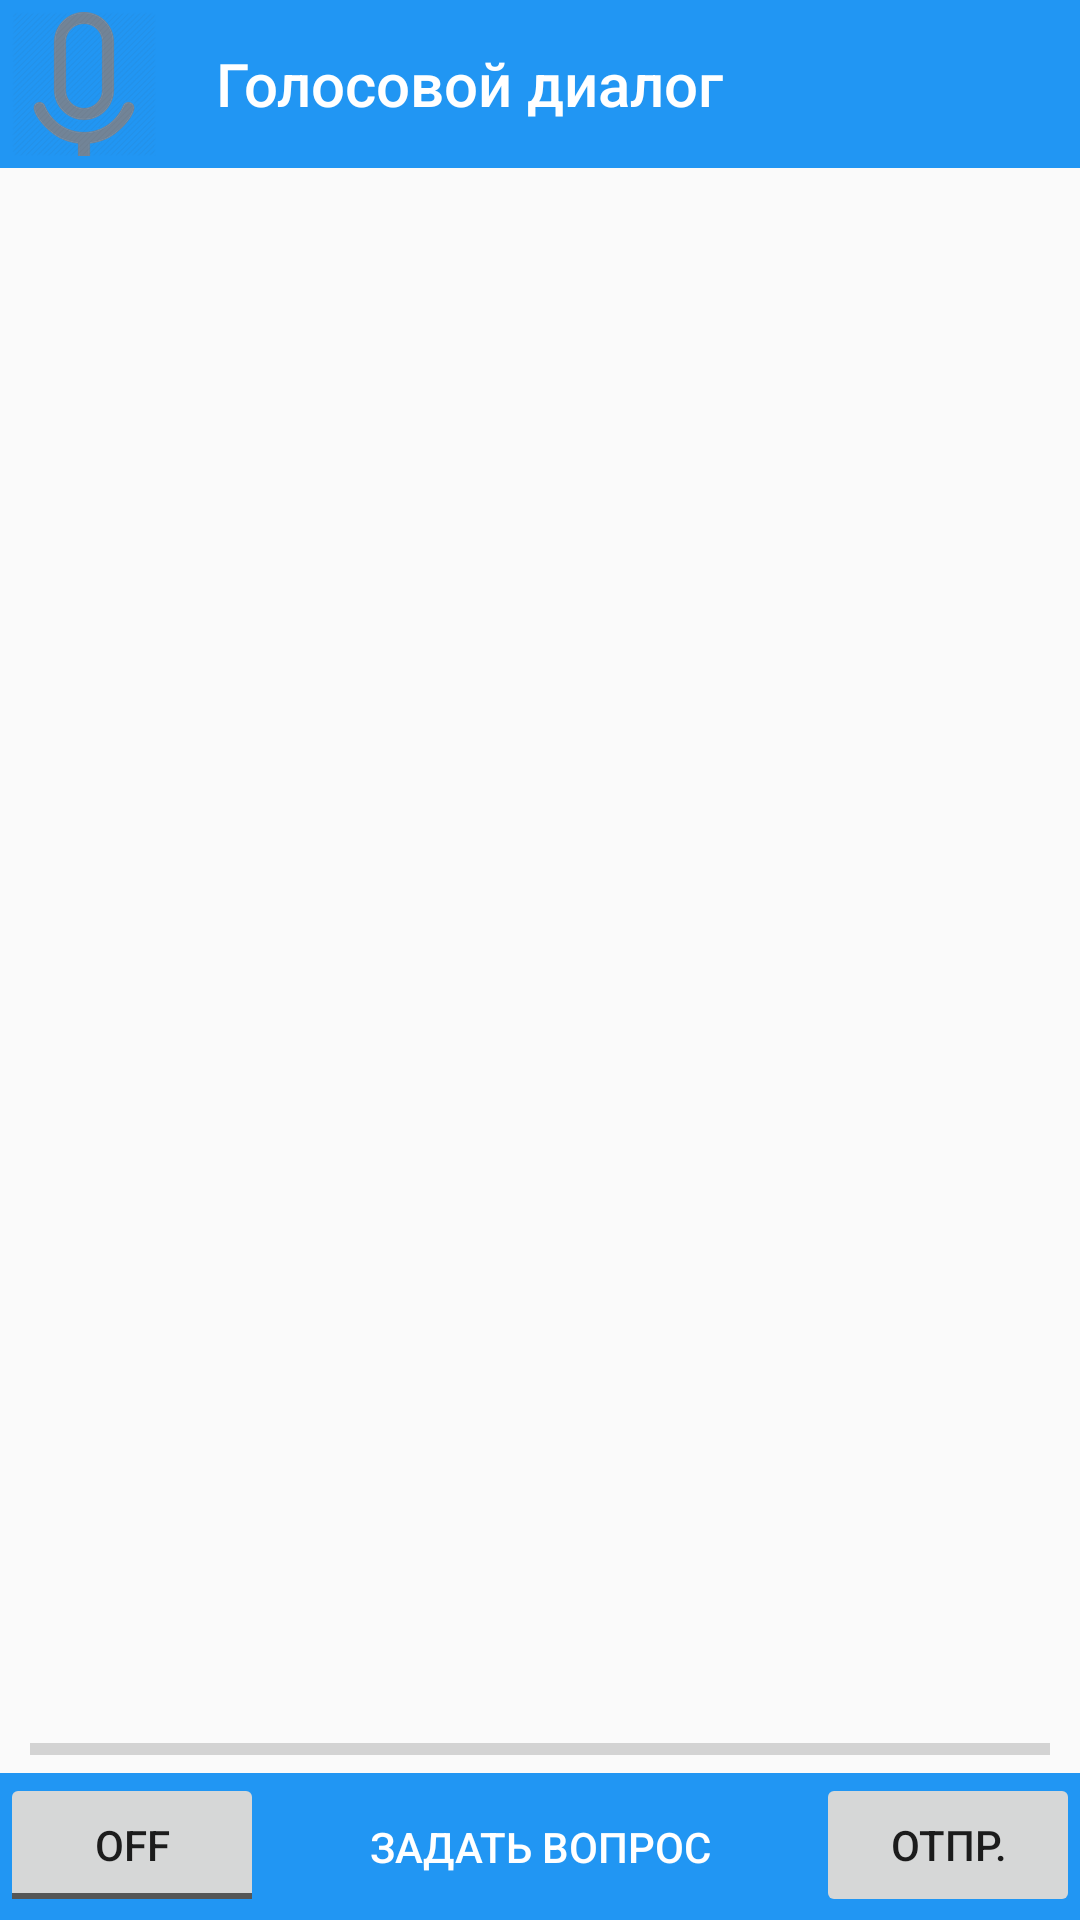

The Android layout XML behind this screen, and the referenced resources:
<!-- AndroidManifest.xml: application theme AppTheme -->
<!-- res/layout/voice_dialog_layout.xml -->
<?xml version="1.0" encoding="utf-8"?>
<LinearLayout
    xmlns:android="http://schemas.android.com/apk/res/android"
    android:layout_width="match_parent"
    android:layout_height="match_parent"
    android:orientation="vertical">
    <android.support.v7.widget.Toolbar
        xmlns:android="http://schemas.android.com/apk/res/android"
        xmlns:app="http://schemas.android.com/apk/res-auto"
        android:id="@+id/toolbarVoiceDialogMain"
        android:layout_width="match_parent"
        android:layout_height="wrap_content"
        android:background="@color/voice_dialog_layout_toolbar_color"
        android:minHeight="?attr/actionBarSize"
        app:navigationIcon="@drawable/ic_speech_delault"
        app:title="@string/app_name"
        app:theme="@style/ToolBarStyle"/>
    <RelativeLayout
        android:layout_width="match_parent"
        android:layout_height="match_parent">
        <ImageView
            android:layout_width="match_parent"
            android:layout_height="match_parent"
            android:layout_centerHorizontal="true"
            android:layout_centerVertical="true"
            android:alpha="0.2"
            android:src="@drawable/phone_speack_bakcground"/>
        <TextView
            android:id="@+id/textView1"
            android:layout_width="wrap_content"
            android:layout_height="wrap_content"
            android:layout_centerHorizontal="true" />


        <RelativeLayout
            android:id="@+id/activity_main_RelativeLayout"
            android:layout_width="wrap_content"
            android:layout_height="wrap_content"
            android:layout_alignParentBottom="true">
            <Button
                android:id="@+id/activity_main_button_start_lisneting"
                android:layout_width="match_parent"
                android:layout_height="wrap_content"
                android:textColor="@color/color_white"
                android:background="@drawable/chekc_speech_button2"
                android:text="Задать вопрос"
                android:padding="15dp"/>
            <Button
                android:id="@+id/activity_main_button_send_question"
                android:layout_width="wrap_content"
                android:layout_height="wrap_content"
                android:layout_alignParentRight="true"
                android:text="Отпр." />

            <ToggleButton
                android:id="@+id/toggleButton1"
                android:layout_width="wrap_content"
                android:layout_height="wrap_content"
                android:layout_alignParentLeft="true"
                android:text="ToggleButton"/>
            <EditText
                android:id="@+id/activity_main_edittext_question"
                android:layout_width="match_parent"
                android:layout_height="wrap_content"
                android:layout_toLeftOf="@id/activity_main_button_send_question"
                android:layout_toRightOf="@id/toggleButton1" />
        </RelativeLayout>
        <ProgressBar
            android:id="@+id/progressBar1"
            style="?android:attr/progressBarStyleHorizontal"
            android:layout_width="match_parent"
            android:layout_height="wrap_content"
            android:layout_above="@id/activity_main_RelativeLayout"
            android:paddingLeft="10dp"
            android:paddingRight="10dp" />
        <ListView
            android:id="@+id/acivity_main_listvie_question_history"
            android:layout_above="@id/activity_main_RelativeLayout"
            android:layout_width="match_parent"
            android:layout_height="match_parent"/>
    </RelativeLayout>

</LinearLayout>
<!-- resources referenced by this layout -->
<resources>
  <color name="color_white">#FFFFFF</color>
  <color name="voice_dialog_layout_toolbar_color">#2196F3</color>
  <!-- drawable chekc_speech_button2 (drawable) -->
  <?xml version="1.0" encoding="utf-8"?>
  <selector xmlns:android="http://schemas.android.com/apk/res/android">
      <item android:state_focused="true" android:state_pressed="true"
          android:drawable="@color/voice_dialog_layout_toolbar_color" />
      <item android:state_focused="false" android:state_pressed="true"
          android:drawable="@color/question_item_color" />
      <item android:drawable="@color/voice_dialog_layout_toolbar_color" />
  </selector>
  <!-- drawable ic_speech_delault: png bitmap (drawable, 2007 bytes) -->
  <string name="app_name">Голосовой диалог</string>
  <style name="ToolBarStyle" parent="Theme.AppCompat">
          <item name="android:textColorPrimary">@android:color/white</item>
          <item name="android:textColorSecondary">@android:color/white</item>
          <item name="actionMenuTextColor">@android:color/white</item>
  
      </style>
  <style name="AppTheme" parent="Theme.AppCompat.Light.DarkActionBar">
          
          
          <item name="colorPrimary">@color/color_primary</item>
  
          
          <item name="colorPrimaryDark">@color/color_primary_dark</item>
  
          
          <item name="colorAccent">@color/color_accent</item>
      </style>
  <color name="question_item_color">#80BBDEFB</color>
  <color name="color_primary">#F3E5F5</color>
  <color name="color_primary_dark">#F3E5F5</color>
  <color name="color_accent">#F3E5F5</color>
</resources>
